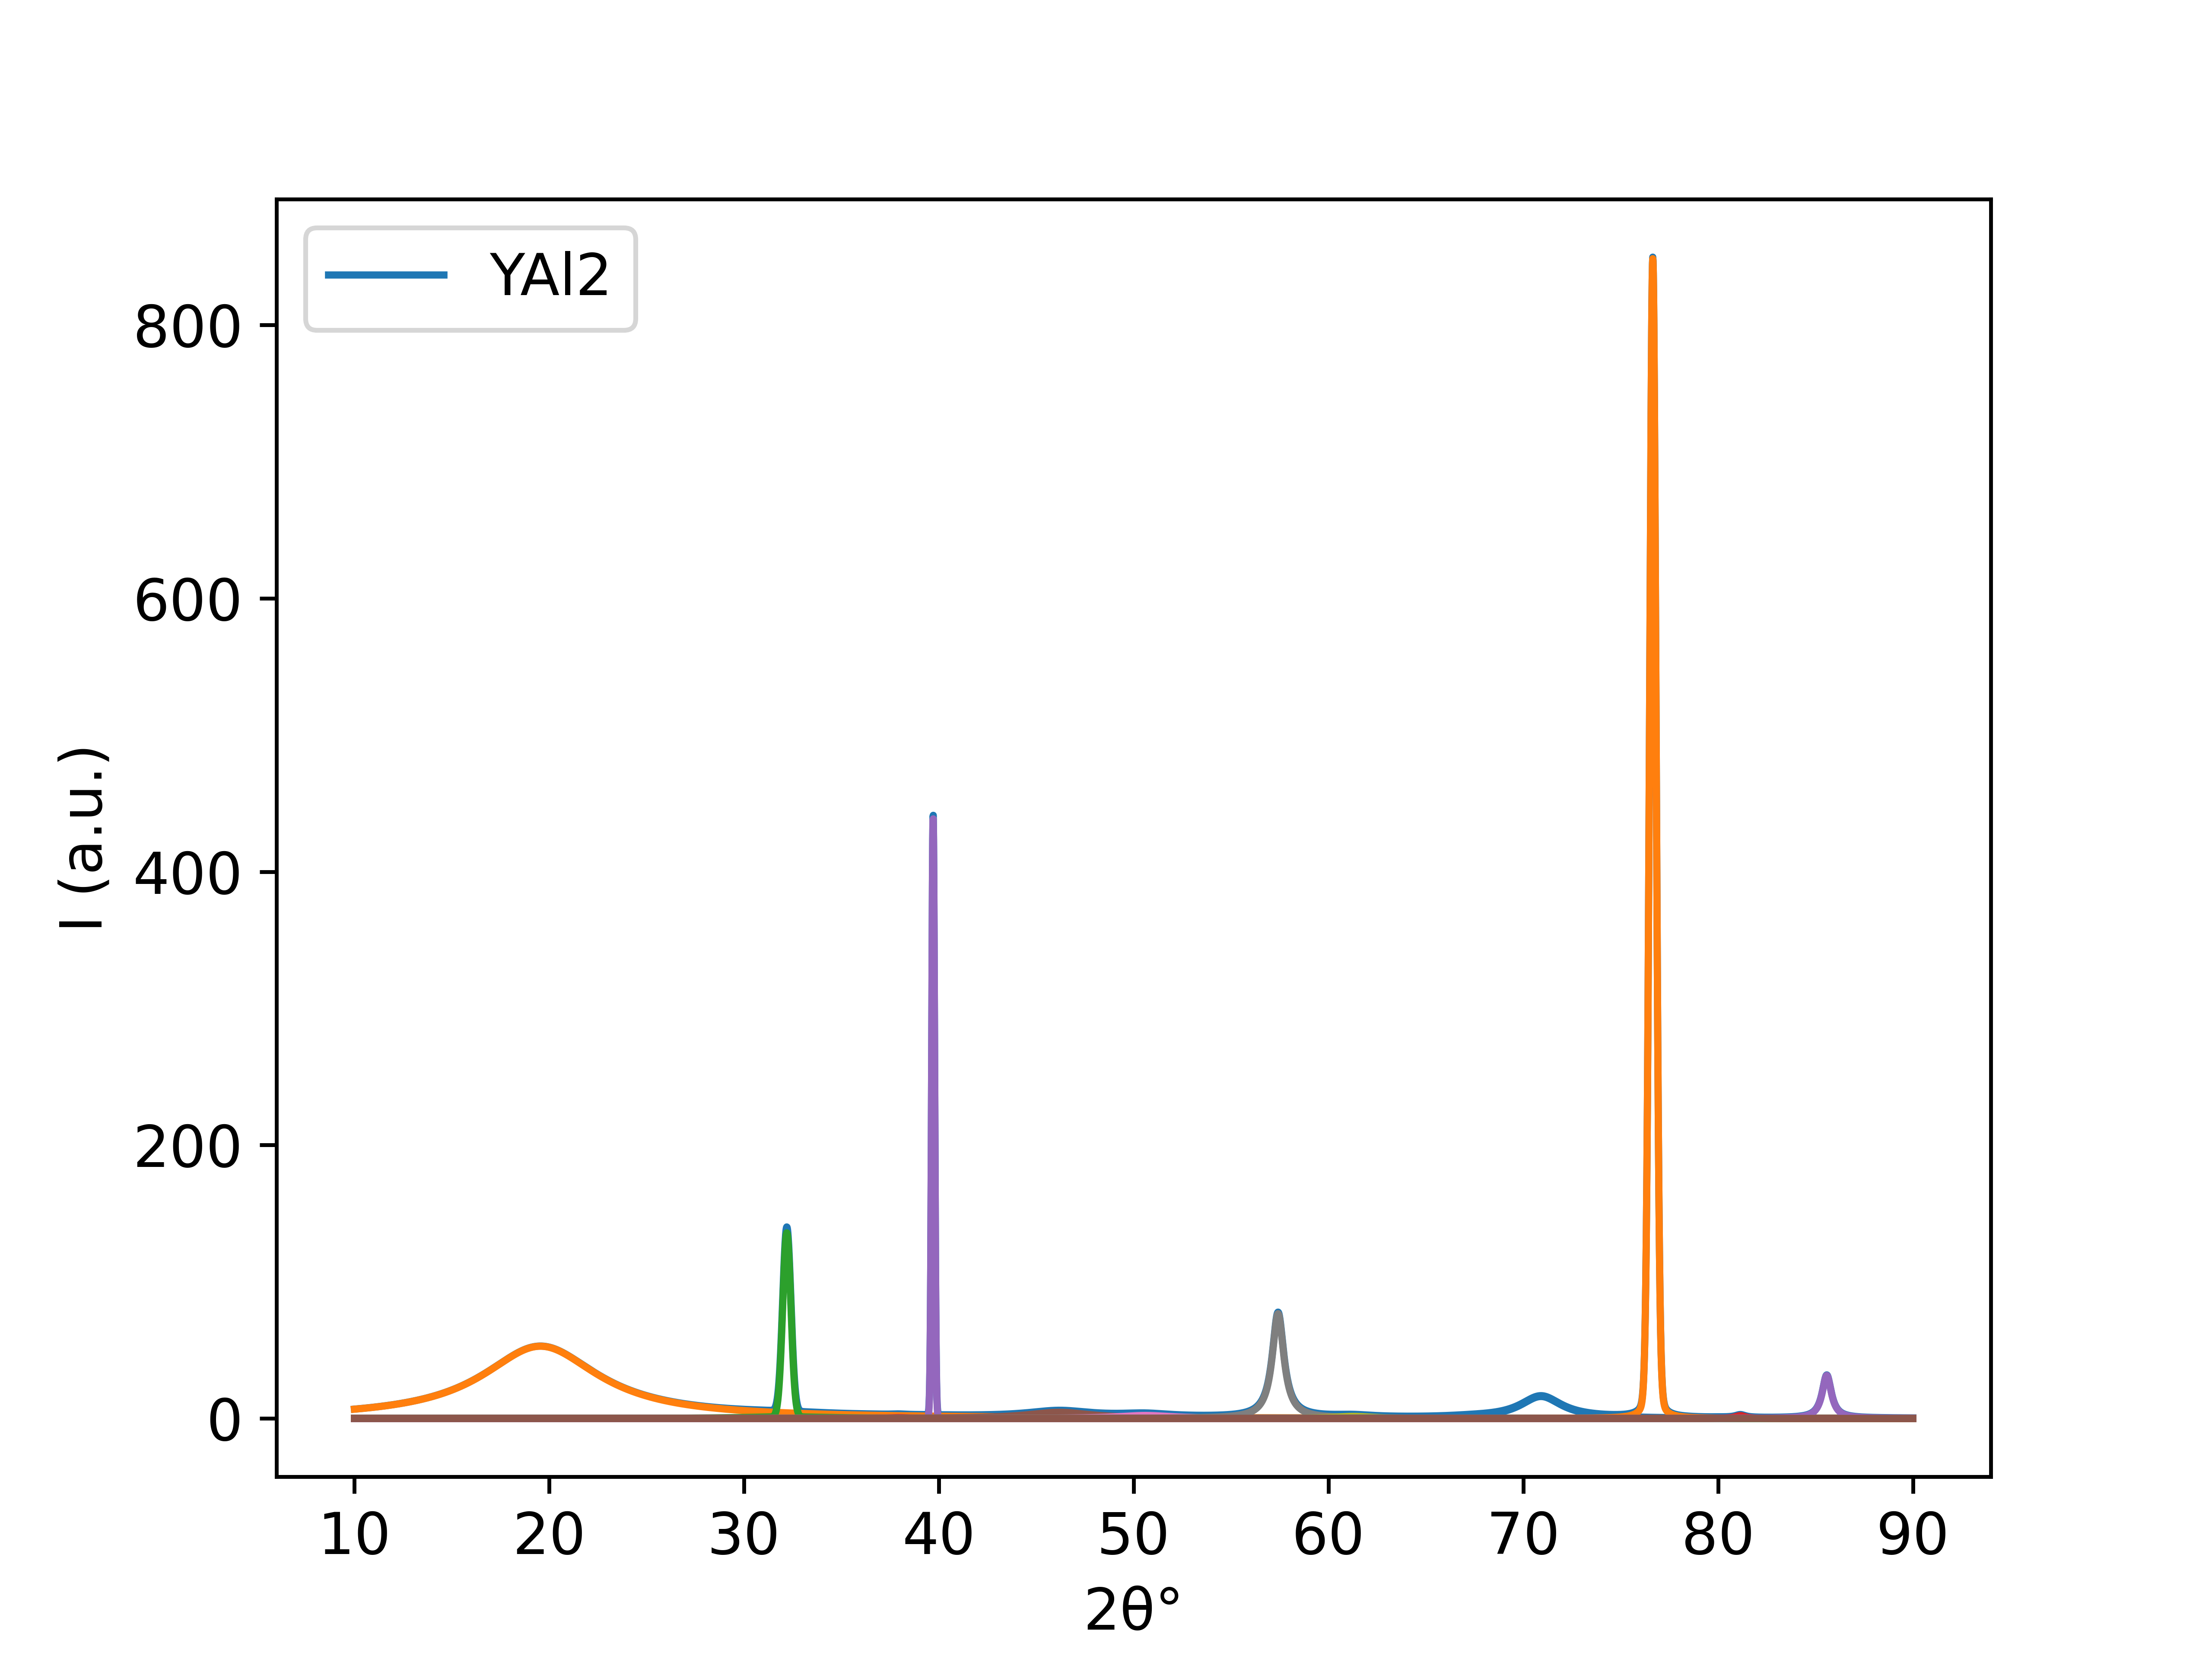

The data file committed next to this chart (first rows):
10.00796197, 6.8240081207533985
10.02, 6.842
10.04, 6.86
10.05, 6.878
10.07, 6.896
10.08, 6.914
10.09, 6.932
10.11, 6.95
10.12, 6.968
10.14, 6.987
10.15, 7.005
10.17, 7.023
10.18, 7.042
10.19, 7.061
10.21, 7.079
10.22, 7.098
10.24, 7.117
10.25, 7.136
10.27, 7.155
10.28, 7.174
10.29, 7.193
10.31, 7.212
10.32, 7.231
10.34, 7.251
10.35, 7.27
10.37, 7.29
10.38, 7.309
10.39, 7.329
10.41, 7.348
10.42, 7.368
10.44, 7.388
10.45, 7.408
10.47, 7.428
10.48, 7.448
10.49, 7.468
10.51, 7.488
10.52, 7.509
10.54, 7.529
10.55, 7.55
10.57, 7.57
10.58, 7.591
10.6, 7.612
10.61, 7.632
10.62, 7.653
10.64, 7.674
10.65, 7.695
10.67, 7.716
10.68, 7.738
10.7, 7.759
10.71, 7.78
10.72, 7.802
10.74, 7.823
10.75, 7.845
10.77, 7.867
10.78, 7.888
10.8, 7.91
10.81, 7.932
10.82, 7.954
10.84, 7.976
10.85, 7.999
10.87, 8.021
... 5,524 more rows
